Run: headless pygame with SDL's dummy video driver; simulated clock (each Clock.tick advances the game by its frame time, no real sleeping); random seed 0; keys injected as events and as key.get_pressed() state; mouse plan: one left click at the window centre at the start of phase 2, then a move to the lower-right quarter at the start of phase 3.
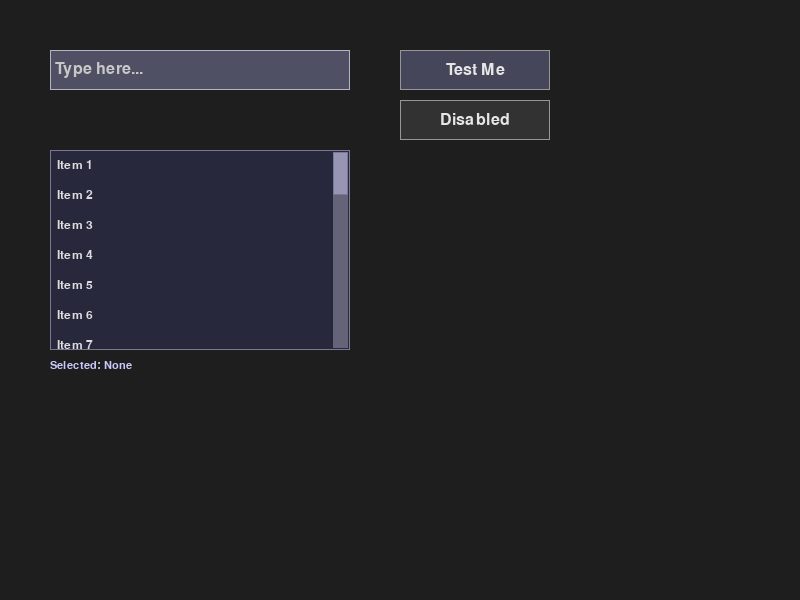
Frame 1 of 4 · flips 1–60 · no input
Frame 2 of 4 · flips 61–180 · clicked the window centre · tapped SPACE, RETURN · held RIGHT (→), D · screen unchanged from frame 1, image omitted
Frame 3 of 4 · flips 181–300 · moved the mouse to the lower-right quarter · held DOWN (↓), S · screen unchanged from frame 2, image omitted
Frame 4 of 4 · flips 301–420 · held LEFT (←), A, UP (↑), W · screen unchanged from frame 3, image omitted

The pygame program that drew these frames:

import pygame

class TextInputBox:
    def __init__(self, x, y, w, h, font,
                 text_color=(200, 200, 200),
                 box_color_inactive=(80, 80, 100),
                 box_color_active=(100, 100, 130),  # Slightly different active color
                 border_color=(180, 180, 200),
                 cursor_color=(230, 230, 230),
                 initial_text="",
                 max_len=50,
                 prompt_text=""): # Optional prompt text when empty and inactive
        self.rect = pygame.Rect(x, y, w, h)
        self.font = font
        self.text_color = text_color
        self.box_color_inactive = box_color_inactive
        self.box_color_active = box_color_active
        self.border_color = border_color
        self.cursor_color = cursor_color
        self.text = initial_text
        self.max_len = max_len
        self.prompt_text = prompt_text

        self.active = False
        self.cursor_visible = True
        self.cursor_blink_timer = 0
        self.cursor_blink_interval = 500  # milliseconds

        self.text_surface = self.font.render(self.text, True, self.text_color)
        self.char_width_approx = self.font.size("A")[0] # Approximate for clipping

    def handle_event(self, event):
        action = None
        if event.type == pygame.MOUSEBUTTONDOWN:
            if self.rect.collidepoint(event.pos):
                self.active = True
                self.cursor_visible = True # Show cursor immediately on click
                self.cursor_blink_timer = 0
            else:
                self.active = False
            return action # Consume click event if it's for activation

        if event.type == pygame.KEYDOWN and self.active:
            if event.key == pygame.K_RETURN:
                action = 'enter_pressed'
                # self.active = False # Optionally deactivate on enter
            elif event.key == pygame.K_BACKSPACE:
                self.text = self.text[:-1]
            elif event.key == pygame.K_ESCAPE:
                self.active = False # Deactivate on escape
            else:
                if len(self.text) < self.max_len:
                    self.text += event.unicode # Handles most characters, including shift states

            self.text_surface = self.font.render(self.text, True, self.text_color)
        return action

    def update(self, dt_ms): # dt_ms is delta time in milliseconds
        if self.active:
            self.cursor_blink_timer += dt_ms
            if self.cursor_blink_timer >= self.cursor_blink_interval:
                self.cursor_blink_timer = 0
                self.cursor_visible = not self.cursor_visible

    def draw(self, surface):
        current_box_color = self.box_color_active if self.active else self.box_color_inactive
        pygame.draw.rect(surface, current_box_color, self.rect)
        pygame.draw.rect(surface, self.border_color, self.rect, 1) # Border

        # Display prompt text if applicable
        display_text = self.text
        text_color_to_use = self.text_color
        if not self.text and not self.active and self.prompt_text:
            display_text_surface = self.font.render(self.prompt_text, True, (150,150,150)) # Dimmer prompt
        else:
            display_text_surface = self.font.render(display_text, True, text_color_to_use)

        # Basic text clipping: only show what fits
        # For more advanced, render to a subsurface and blit that
        text_render_x = self.rect.x + 5
        text_render_y = self.rect.y + (self.rect.height - display_text_surface.get_height()) // 2

        # Clipping: calculate visible portion of text
        max_visible_chars = (self.rect.width - 10) // self.char_width_approx if self.char_width_approx > 0 else 0

        visible_text = display_text
        if display_text_surface.get_width() > self.rect.width - 10 : # 10 for padding
            # Show end of text that fits, or implement scrolling text
             start_char_index = max(0, len(display_text) - max_visible_chars +1) # +1 for cursor space if at end
             visible_text = display_text[start_char_index:]
             display_text_surface = self.font.render(visible_text, True, text_color_to_use)


        surface.blit(display_text_surface, (text_render_x, text_render_y))

        if self.active and self.cursor_visible:
            # Calculate cursor position based on the *rendered* visible text
            cursor_x_offset = display_text_surface.get_width()
            cursor_x = text_render_x + cursor_x_offset
            cursor_y_start = self.rect.y + 5
            cursor_y_end = self.rect.y + self.rect.height - 5
            pygame.draw.line(surface, self.cursor_color, (cursor_x, cursor_y_start), (cursor_x, cursor_y_end), 1)

    def get_text(self):
        return self.text

    def set_text(self, new_text):
        self.text = new_text
        self.text_surface = self.font.render(self.text, True, self.text_color)


class Button:
    def __init__(self, x, y, w, h, text, font,
                 text_color=(230, 230, 230),
                 button_color=(70, 70, 90),
                 hover_color=(100, 100, 120),
                 disabled_color=(50,50,50),
                 border_color=(150, 150, 150),
                 callback=None,
                 enabled=True):
        self.rect = pygame.Rect(x, y, w, h)
        self.text = text
        self.font = font
        self.text_color = text_color
        self.button_color = button_color
        self.hover_color = hover_color
        self.disabled_color = disabled_color
        self.border_color = border_color
        self.callback = callback
        self.enabled = enabled

        self.is_hovered = False
        self.is_pressed = False # For visual feedback on click (optional)

        self.text_surface = self.font.render(self.text, True, self.text_color)
        self.text_rect = self.text_surface.get_rect(center=self.rect.center)

    def handle_event(self, event):
        if not self.enabled:
            return

        if event.type == pygame.MOUSEMOTION:
            self.is_hovered = self.rect.collidepoint(event.pos)

        if event.type == pygame.MOUSEBUTTONDOWN:
            if event.button == 1 and self.is_hovered:
                self.is_pressed = True # Visual feedback
                if self.callback:
                    self.callback()

        if event.type == pygame.MOUSEBUTTONUP:
            if event.button == 1 and self.is_pressed:
                self.is_pressed = False # Reset visual feedback
                # Callback is usually on MOUSEBUTTONDOWN for responsiveness

    def draw(self, surface):
        current_button_color = self.button_color
        if not self.enabled:
            current_button_color = self.disabled_color
        elif self.is_pressed: # Optional: slightly different color when actively pressed
             current_button_color = pygame.Color(self.hover_color).lerp((0,0,0), 0.2) # Darken hover color
        elif self.is_hovered:
            current_button_color = self.hover_color

        pygame.draw.rect(surface, current_button_color, self.rect)
        pygame.draw.rect(surface, self.border_color, self.rect, 1) # Border
        surface.blit(self.text_surface, self.text_rect)

    def set_text(self, new_text):
        self.text = new_text
        self.text_surface = self.font.render(self.text, True, self.text_color)
        self.text_rect = self.text_surface.get_rect(center=self.rect.center)

    def set_enabled(self, enabled_status: bool):
        self.enabled = enabled_status
        self.is_hovered = False # Reset hover state if disabled
        self.is_pressed = False


class ScrollableList:
    def __init__(self, x, y, w, h, font,
                 item_height=30,
                 text_color=(220, 220, 220),
                 bg_color=(40, 40, 60),
                 hover_item_color=(60, 60, 80),
                 selected_item_color=(80, 80, 110),
                 scrollbar_color=(100, 100, 120),
                 scrollbar_thumb_color=(150, 150, 180),
                 border_color=(120,120,150)):
        self.rect = pygame.Rect(x, y, w, h)
        self.font = font
        self.item_height = item_height
        self.text_color = text_color
        self.bg_color = bg_color
        self.hover_item_color = hover_item_color
        self.selected_item_color = selected_item_color # For click feedback, not persistent selection
        self.scrollbar_color = scrollbar_color
        self.scrollbar_thumb_color = scrollbar_thumb_color
        self.border_color = border_color

        self.items_data = []  # List of dicts, e.g., [{'title': 'Song 1', 'url': '...'}, ...]
        self.rendered_items = [] # List of {'surface': Surface, 'rect': Rect, 'data_idx': int}

        self.scroll_y_offset = 0  # How many pixels the content is scrolled up
        self.max_visible_items = self.rect.height // self.item_height

        self.scrollbar_width = 15
        self.scrollbar_rect = None
        self.scrollbar_thumb_rect = None
        self.dragging_scrollbar = False
        self.drag_start_y = 0
        self.drag_start_scroll_y = 0

        self.hovered_item_idx_rel = None # Relative index of hovered item on screen
        self.selected_index_abs = None # Absolute index in self.items_data of last clicked item

    def set_items(self, items_data_list: list[dict]):
        self.items_data = items_data_list if items_data_list else []
        self.scroll_y_offset = 0
        self.hovered_item_idx_rel = None
        self.selected_index_abs = None
        self._render_visible_items()
        self._update_scrollbar()

    def _render_visible_items(self):
        self.rendered_items = []
        start_idx = self.scroll_y_offset // self.item_height

        for i in range(start_idx, min(len(self.items_data), start_idx + self.max_visible_items + 1)): # +1 for partial item
            if i < 0 : continue # Should not happen with proper scroll_y_offset limits

            item_data = self.items_data[i]
            text_to_render = item_data.get('title', "Untitled") # Expect 'title' key

            item_surface = self.font.render(text_to_render, True, self.text_color)

            # Position relative to the scrollable list's top-left
            item_y_pos = (i * self.item_height) - self.scroll_y_offset

            # Only add if it's at least partially visible within the main rect height
            if item_y_pos < self.rect.height and item_y_pos + self.item_height > 0:
                 self.rendered_items.append({
                    'surface': item_surface,
                    'abs_idx': i, # Absolute index in self.items_data
                    'screen_y': self.rect.y + item_y_pos # y-coord on the actual screen
                })

    def _update_scrollbar(self):
        if not self.items_data or len(self.items_data) <= self.max_visible_items:
            self.scrollbar_rect = None
            self.scrollbar_thumb_rect = None
            return

        self.scrollbar_rect = pygame.Rect(
            self.rect.right - self.scrollbar_width - 2, # -2 for padding
            self.rect.top + 2, # +2 for padding
            self.scrollbar_width,
            self.rect.height - 4 # -4 for padding
        )

        content_height = len(self.items_data) * self.item_height
        thumb_height = max(20, self.scrollbar_rect.height * (self.rect.height / content_height))

        # Scroll position (0.0 to 1.0)
        scroll_progress = self.scroll_y_offset / (content_height - self.rect.height) if content_height > self.rect.height else 0

        thumb_y = self.scrollbar_rect.top + scroll_progress * (self.scrollbar_rect.height - thumb_height)

        self.scrollbar_thumb_rect = pygame.Rect(
            self.scrollbar_rect.x,
            thumb_y,
            self.scrollbar_width,
            thumb_height
        )

    def handle_event(self, event: pygame.event.Event):
        clicked_item_abs_idx = None
        mouse_pos = pygame.mouse.get_pos()
        self.hovered_item_idx_rel = None # Reset hover on each event cycle before check

        # Check for hover over list items
        if self.rect.collidepoint(mouse_pos):
            # Check if not over scrollbar (if it exists and mouse is over it)
            is_over_scrollbar = self.scrollbar_rect and self.scrollbar_rect.collidepoint(mouse_pos)

            if not is_over_scrollbar:
                relative_y = mouse_pos[1] - self.rect.top
                current_hover_abs_idx = (self.scroll_y_offset + relative_y) // self.item_height

                if 0 <= current_hover_abs_idx < len(self.items_data):
                     # Check if this item is actually rendered (visible)
                     for i, ren_item in enumerate(self.rendered_items):
                         if ren_item['abs_idx'] == current_hover_abs_idx:
                             # Check y-bounds for the specific item rect on screen
                             item_on_screen_rect = pygame.Rect(self.rect.x, ren_item['screen_y'], self.rect.width - self.scrollbar_width, self.item_height)
                             if item_on_screen_rect.collidepoint(mouse_pos):
                                 self.hovered_item_idx_rel = i # Store relative index of the *rendered* item
                             break


        if event.type == pygame.MOUSEBUTTONDOWN:
            if event.button == 1: # Left click
                if self.scrollbar_thumb_rect and self.scrollbar_thumb_rect.collidepoint(mouse_pos):
                    self.dragging_scrollbar = True
                    self.drag_start_y = mouse_pos[1]
                    self.drag_start_scroll_y = self.scroll_y_offset
                    return None # Consumed by scrollbar

                if self.hovered_item_idx_rel is not None and self.hovered_item_idx_rel < len(self.rendered_items):
                    self.selected_index_abs = self.rendered_items[self.hovered_item_idx_rel]['abs_idx']
                    # print(f"Selected item: {self.items_data[self.selected_index_abs]['title']}")
                    return self.selected_index_abs # Return absolute index of clicked item

            # Mouse wheel scrolling
            if self.rect.collidepoint(mouse_pos): # Only scroll if mouse is over the list
                if event.button == 4:  # Scroll up
                    self.scroll_y_offset -= self.item_height
                elif event.button == 5:  # Scroll down
                    self.scroll_y_offset += self.item_height

                # Clamp scroll_y_offset
                max_scroll = max(0, (len(self.items_data) * self.item_height) - self.rect.height)
                self.scroll_y_offset = max(0, min(self.scroll_y_offset, max_scroll))
                self._render_visible_items()
                self._update_scrollbar()

        if event.type == pygame.MOUSEBUTTONUP:
            if event.button == 1:
                self.dragging_scrollbar = False

        if event.type == pygame.MOUSEMOTION:
            if self.dragging_scrollbar and self.scrollbar_rect:
                dy = mouse_pos[1] - self.drag_start_y
                content_height = len(self.items_data) * self.item_height
                scrollable_track_height = self.scrollbar_rect.height - self.scrollbar_thumb_rect.height

                if scrollable_track_height > 0:
                    # How much one pixel of scrollbar drag moves the content
                    scroll_ratio = (content_height - self.rect.height) / scrollable_track_height
                    self.scroll_y_offset = self.drag_start_scroll_y + (dy * scroll_ratio)

                    max_scroll = max(0, content_height - self.rect.height)
                    self.scroll_y_offset = max(0, min(self.scroll_y_offset, max_scroll))
                    self._render_visible_items()
                    self._update_scrollbar()

        return clicked_item_abs_idx # Should be None if not clicked on an item

    def draw(self, surface: pygame.Surface):
        # Main background
        pygame.draw.rect(surface, self.bg_color, self.rect)

        # Clipping area for items
        original_clip = surface.get_clip()
        surface.set_clip(self.rect)

        for i, item_info in enumerate(self.rendered_items):
            item_rect_on_screen = pygame.Rect(
                self.rect.x + 2, # Padding from left
                item_info['screen_y'],
                self.rect.width - 4 - (self.scrollbar_width if self.scrollbar_rect else 0), # Adjust for scrollbar
                self.item_height
            )

            # Draw item background (hover/selection)
            if self.hovered_item_idx_rel is not None and self.rendered_items[self.hovered_item_idx_rel]['abs_idx'] == item_info['abs_idx']:
                pygame.draw.rect(surface, self.hover_item_color, item_rect_on_screen)
            # Optional: persistent selection color if self.selected_index_abs == item_info['abs_idx']

            # Blit text surface
            text_y_centered = item_rect_on_screen.y + (self.item_height - item_info['surface'].get_height()) // 2
            surface.blit(item_info['surface'], (item_rect_on_screen.x + 5, text_y_centered)) # 5px text padding

        surface.set_clip(original_clip) # Restore clipping region

        # Draw border for the whole list
        pygame.draw.rect(surface, self.border_color, self.rect, 1)

        # Draw scrollbar
        if self.scrollbar_rect and self.scrollbar_thumb_rect:
            pygame.draw.rect(surface, self.scrollbar_color, self.scrollbar_rect)
            pygame.draw.rect(surface, self.scrollbar_thumb_color, self.scrollbar_thumb_rect)
            # Add border to thumb for better visibility
            pygame.draw.rect(surface, self.border_color, self.scrollbar_thumb_rect, 1)


    def get_selected_item_data(self):
        if self.selected_index_abs is not None and 0 <= self.selected_index_abs < len(self.items_data):
            return self.items_data[self.selected_index_abs]
        return None

    def is_mouse_over(self, pos: tuple[int, int]) -> bool:
        return self.rect.collidepoint(pos)


if __name__ == '__main__':
    pygame.init()
    screen = pygame.display.set_mode((800, 600))
    pygame.display.set_caption("GUI Elements Test")
    clock = pygame.time.Clock()
    font = pygame.font.SysFont("Arial", 24)
    small_font = pygame.font.SysFont("Arial", 18)

    def my_button_action():
        print("Button clicked!")
        text_input.set_text("Button Action!")

    text_input = TextInputBox(50, 50, 300, 40, font, initial_text="Type here...", prompt_text="Enter search term")
    test_button = Button(400, 50, 150, 40, "Test Me", font, callback=my_button_action)
    disabled_button = Button(400, 100, 150, 40, "Disabled", font, enabled=False)

    # ScrollableList Test
    list_items_test = [{'title': f"Item {i+1}", 'id': i} for i in range(30)]
    scroll_list = ScrollableList(50, 150, 300, 200, small_font)
    scroll_list.set_items(list_items_test)

    selected_list_item_text = "Selected: None"
    list_font = pygame.font.SysFont("Consolas", 16)


    running = True
    while running:
        dt_ms = clock.tick(60)

        for event in pygame.event.get():
            if event.type == pygame.QUIT:
                running = False

            input_action = text_input.handle_event(event)
            if input_action == 'enter_pressed':
                print(f"Enter pressed in text box. Text: '{text_input.get_text()}'")

            test_button.handle_event(event)
            disabled_button.handle_event(event)

            clicked_idx_test = scroll_list.handle_event(event)
            if clicked_idx_test is not None:
                selected_data_test = scroll_list.get_selected_item_data()
                if selected_data_test:
                    selected_list_item_text = f"Selected: {selected_data_test['title']} (ID: {selected_data_test['id']})"
                    print(selected_list_item_text)


        text_input.update(dt_ms)
        # scroll_list.update() # Scroll list doesn't have an update method in this design, relies on events

        screen.fill((30, 30, 30))
        text_input.draw(screen)
        test_button.draw(screen)
        disabled_button.draw(screen)
        scroll_list.draw(screen)

        # Display selected item text
        sel_text_surf = list_font.render(selected_list_item_text, True, (200,200,255))
        screen.blit(sel_text_surf, (50, 360))

        pygame.display.flip()

    pygame.quit()

    pygame.init()
    screen = pygame.display.set_mode((800, 600))
    pygame.display.set_caption("GUI Elements Test")
    clock = pygame.time.Clock()
    font = pygame.font.SysFont("Arial", 24)
    small_font = pygame.font.SysFont("Arial", 18)

    def my_button_action():
        print("Button clicked!")
        text_input.set_text("Button Action!")

    text_input = TextInputBox(50, 50, 300, 40, font, initial_text="Type here...", prompt_text="Enter search term")
    test_button = Button(400, 50, 150, 40, "Test Me", font, callback=my_button_action)

    disabled_button = Button(400, 100, 150, 40, "Disabled", font, enabled=False)


    running = True
    while running:
        dt_ms = clock.tick(60) # Delta time in milliseconds

        for event in pygame.event.get():
            if event.type == pygame.QUIT:
                running = False

            input_action = text_input.handle_event(event)
            if input_action == 'enter_pressed':
                print(f"Enter pressed in text box. Text: '{text_input.get_text()}'")
                # my_button_action() # Example: trigger button action on enter

            test_button.handle_event(event)
            disabled_button.handle_event(event)


        text_input.update(dt_ms) # Update for cursor blink

        screen.fill((30, 30, 30))
        text_input.draw(screen)
        test_button.draw(screen)
        disabled_button.draw(screen)

        pygame.display.flip()

    pygame.quit()
